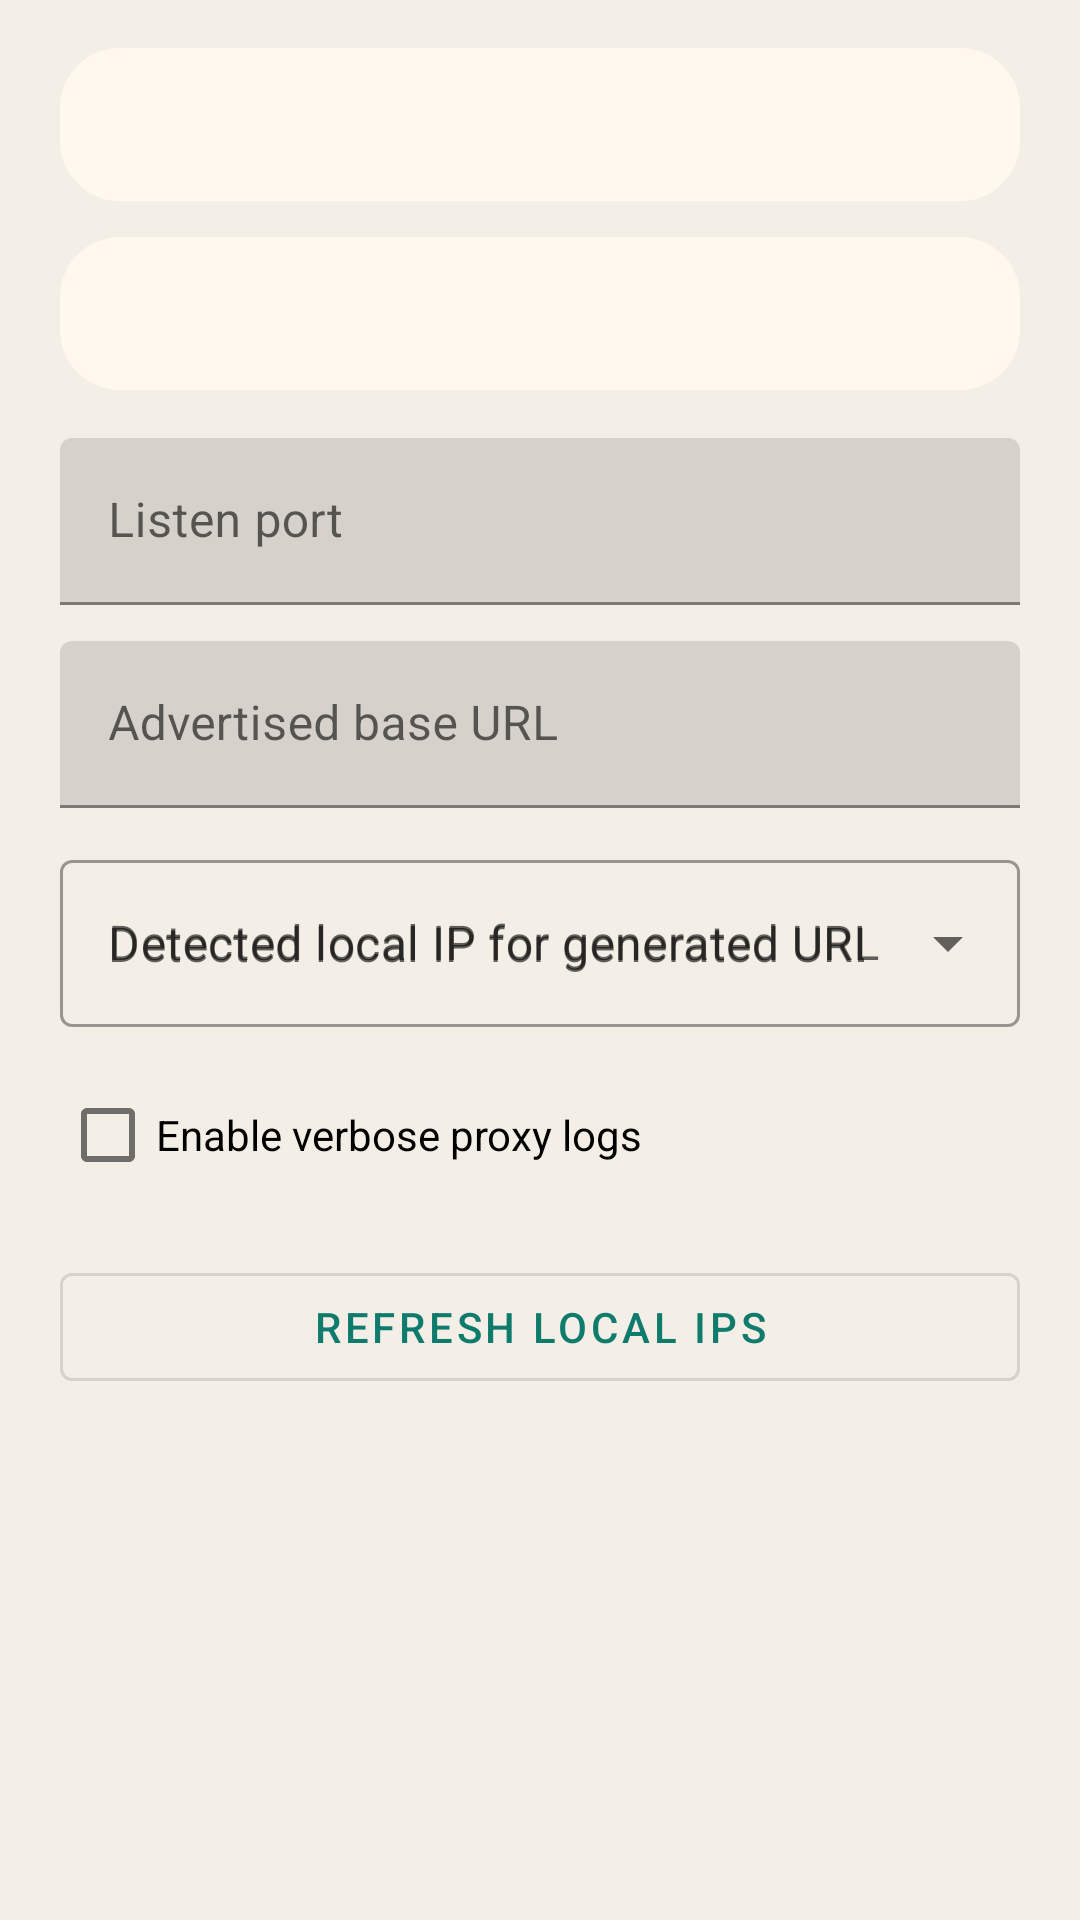

The Android layout XML behind this screen, and the referenced resources:
<!-- AndroidManifest.xml: application theme Theme.HotspotProxy -->
<!-- res/layout/tab_content_configure.xml -->
<?xml version="1.0" encoding="utf-8"?>
<LinearLayout xmlns:android="http://schemas.android.com/apk/res/android"
    xmlns:app="http://schemas.android.com/apk/res-auto"
    android:layout_width="match_parent"
    android:layout_height="wrap_content"
    android:orientation="vertical"
    android:paddingStart="20dp"
    android:paddingTop="16dp"
    android:paddingEnd="20dp"
    android:paddingBottom="20dp">

    <TextView
        android:id="@+id/selectedRouteText"
        android:layout_width="match_parent"
        android:layout_height="wrap_content"
        android:background="@drawable/panel_background"
        android:padding="16dp"
        android:textAppearance="@style/TextAppearance.MaterialComponents.Body2"
        android:textColor="@color/proxy_ink" />

    <TextView
        android:id="@+id/detectedAddressText"
        android:layout_width="match_parent"
        android:layout_height="wrap_content"
        android:layout_marginTop="12dp"
        android:background="@drawable/panel_background"
        android:padding="16dp"
        android:textAppearance="@style/TextAppearance.MaterialComponents.Body2"
        android:textColor="@color/proxy_ink" />

    <com.google.android.material.textfield.TextInputLayout
        android:id="@+id/portLayout"
        android:layout_width="match_parent"
        android:layout_height="wrap_content"
        android:layout_marginTop="16dp"
        android:hint="@string/listen_port">

        <com.google.android.material.textfield.TextInputEditText
            android:id="@+id/portEdit"
            android:layout_width="match_parent"
            android:layout_height="wrap_content"
            android:inputType="number" />
    </com.google.android.material.textfield.TextInputLayout>

    <com.google.android.material.textfield.TextInputLayout
        android:id="@+id/baseUrlLayout"
        android:layout_width="match_parent"
        android:layout_height="wrap_content"
        android:layout_marginTop="12dp"
        android:hint="@string/advertised_url">

        <com.google.android.material.textfield.TextInputEditText
            android:id="@+id/baseUrlEdit"
            android:layout_width="match_parent"
            android:layout_height="wrap_content"
            android:inputType="textUri" />
    </com.google.android.material.textfield.TextInputLayout>

    <com.google.android.material.textfield.TextInputLayout
        android:id="@+id/localAddressLayout"
        style="@style/Widget.MaterialComponents.TextInputLayout.OutlinedBox.ExposedDropdownMenu"
        android:layout_width="match_parent"
        android:layout_height="wrap_content"
        android:layout_marginTop="12dp"
        android:hint="@string/local_address_hint"
        app:endIconMode="dropdown_menu">

        <com.google.android.material.textfield.MaterialAutoCompleteTextView
            android:id="@+id/localAddressPicker"
            android:layout_width="match_parent"
            android:layout_height="wrap_content"
            android:hint="@string/local_address_hint"
            android:inputType="none" />
    </com.google.android.material.textfield.TextInputLayout>

    <com.google.android.material.checkbox.MaterialCheckBox
        android:id="@+id/debugSwitch"
        android:layout_width="wrap_content"
        android:layout_height="wrap_content"
        android:layout_marginTop="12dp"
        android:text="@string/debug_switch" />

    <com.google.android.material.button.MaterialButton
        android:id="@+id/detectButton"
        style="@style/Widget.MaterialComponents.Button.OutlinedButton"
        android:layout_width="match_parent"
        android:layout_height="wrap_content"
        android:layout_marginTop="16dp"
        android:text="@string/refresh_local_ips" />
</LinearLayout>
<!-- resources referenced by this layout -->
<resources>
  <color name="proxy_ink">#1E2A28</color>
  <!-- drawable panel_background (drawable) -->
  <?xml version="1.0" encoding="utf-8"?>
  <shape xmlns:android="http://schemas.android.com/apk/res/android"
      android:shape="rectangle">
      <corners android:radius="20dp" />
      <solid android:color="@color/proxy_panel" />
  </shape>
  <string name="advertised_url">Advertised base URL</string>
  <string name="debug_switch">Enable verbose proxy logs</string>
  <string name="listen_port">Listen port</string>
  <string name="local_address_hint">Detected local IP for generated URL</string>
  <string name="refresh_local_ips">Refresh local IPs</string>
  <style name="Theme.HotspotProxy" parent="Theme.MaterialComponents.DayNight.NoActionBar">
          <item name="colorPrimary">@color/proxy_primary</item>
          <item name="colorPrimaryVariant">@color/proxy_primary_dark</item>
          <item name="colorSecondary">@color/proxy_accent</item>
          <item name="colorSecondaryVariant">@color/proxy_accent</item>
          <item name="colorSurface">@color/proxy_surface</item>
          <item name="android:statusBarColor">@color/proxy_surface</item>
          <item name="android:windowBackground">@color/proxy_surface</item>
      </style>
  <color name="proxy_panel">#FFF8EE</color>
  <color name="proxy_primary">#0F7B6C</color>
  <color name="proxy_primary_dark">#0A544A</color>
  <color name="proxy_accent">#F0B242</color>
  <color name="proxy_surface">#F4EFE6</color>
</resources>
